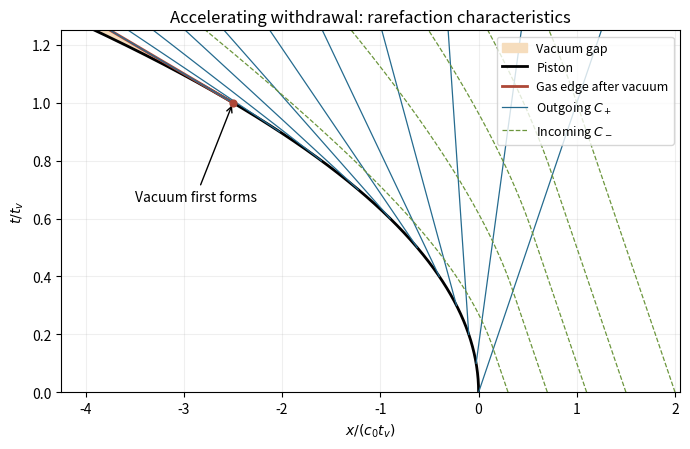

Write the Python code that produced this figure.
"""Original gas characteristics; Python 3.14, matplotlib 3.10.7, numpy 2.3.5.
Writes basename to caller CWD; preserves MPLCONFIGDIR. Example gamma=1.4.
"""
from pathlib import Path
import matplotlib
matplotlib.use('Agg')
import matplotlib.pyplot as plt
import numpy as np

def minus_speed(t,x):
    if x>=t:return -1.
    disc=max(0.,(1+6*t)**2-14*(t-x))
    tau=((1+6*t)-np.sqrt(disc))/7
    return -1-4*min(1.,max(0.,tau))

fig,ax=plt.subplots(figsize=(7,4.6),facecolor='white')
t=np.linspace(0,1.25,500);piston=-2.5*t*t;edge=np.where(t<=1,piston,-2.5-5*(t-1))
ax.fill_betweenx(t,piston,edge,where=t>=1,color='#f6ddbd',label='Vacuum gap')
ax.plot(piston,t,color='black',lw=2,label='Piston')
ax.plot(edge[t>=1],t[t>=1],color='#ad4737',lw=2,label='Gas edge after vacuum')
for j,tau in enumerate(np.linspace(0,1,11)):
    tt=np.linspace(tau,1.25,160);xx=-2.5*tau*tau+(1-6*tau)*(tt-tau)
    ax.plot(xx,tt,color='#256b8f',lw=.9,label=r'Outgoing $C_+$' if j==0 else None)
for j,x0 in enumerate([.3,.7,1.1,1.5,2.]):
    tt=np.linspace(0,1.25,1400);xs=np.empty_like(tt);xs[0]=x0
    for i in range(len(tt)-1):
        h=tt[i+1]-tt[i];s=tt[i];x=xs[i]
        k1=minus_speed(s,x);k2=minus_speed(s+h/2,x+h*k1/2);k3=minus_speed(s+h/2,x+h*k2/2);k4=minus_speed(s+h,x+h*k3)
        xs[i+1]=x+h*(k1+2*k2+2*k3+k4)/6
    ax.plot(xs,tt,'--',color='#6c963d',lw=.9,label=r'Incoming $C_-$' if j==0 else None)
ax.scatter([-2.5],[1],color='#ad4737',s=24,zorder=5)
ax.annotate('Vacuum first forms',(-2.5,1),xytext=(-3.5,.66),arrowprops={'arrowstyle':'->'},fontsize=10)
ax.set_xlim(-4.25,2.05);ax.set_ylim(0,1.25);ax.set_xlabel(r'$x/(c_0t_v)$');ax.set_ylabel(r'$t/t_v$');ax.set_title('Accelerating withdrawal: rarefaction characteristics')
ax.legend(loc='upper right',fontsize=9);ax.grid(alpha=.2)
fig.tight_layout();fig.savefig(Path('paper-2-piston-characteristics.png'),dpi=150,facecolor='white',transparent=False);plt.close(fig)
